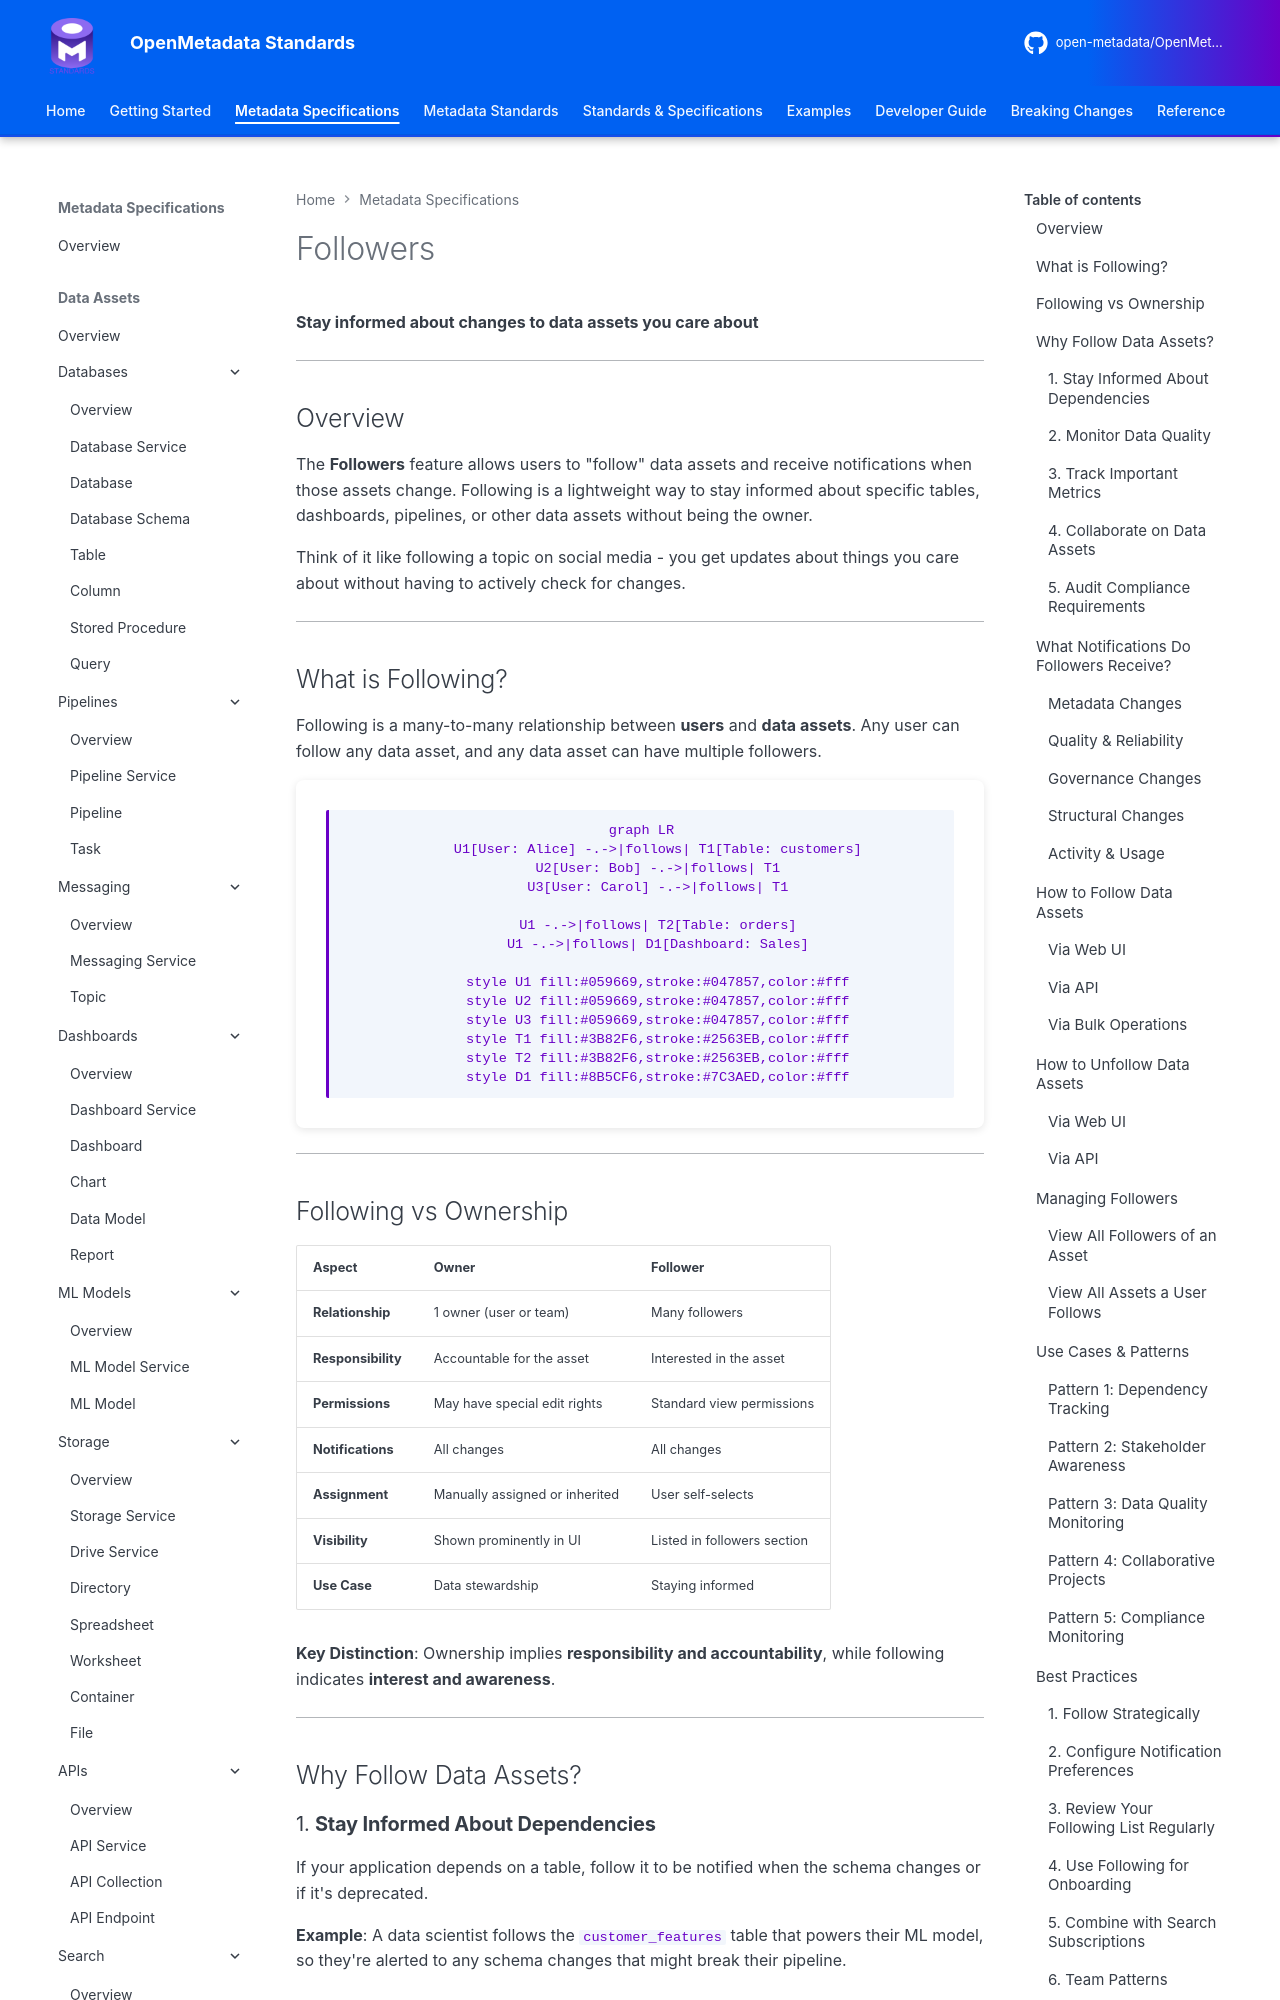

repository: open-metadata/OpenMetadataStandards · page: metadata-specifications/followers/index.html · generator: mkdocs

---
title: Followers - Stay Updated on Data Asset Changes
description: Learn how the followers feature helps users stay informed about changes to data assets they care about
---

# Followers

**Stay informed about changes to data assets you care about**

---

## Overview

The **Followers** feature allows users to "follow" data assets and receive notifications when those assets change. Following is a lightweight way to stay informed about specific tables, dashboards, pipelines, or other data assets without being the owner.

Think of it like following a topic on social media - you get updates about things you care about without having to actively check for changes.

---

## What is Following?

Following is a many-to-many relationship between **users** and **data assets**. Any user can follow any data asset, and any data asset can have multiple followers.

```mermaid
graph LR
    U1[User: Alice] -.->|follows| T1[Table: customers]
    U2[User: Bob] -.->|follows| T1
    U3[User: Carol] -.->|follows| T1

    U1 -.->|follows| T2[Table: orders]
    U1 -.->|follows| D1[Dashboard: Sales]

    style U1 fill:#059669,stroke:#047857,color:#fff
    style U2 fill:#059669,stroke:#047857,color:#fff
    style U3 fill:#059669,stroke:#047857,color:#fff
    style T1 fill:#3B82F6,stroke:#2563EB,color:#fff
    style T2 fill:#3B82F6,stroke:#2563EB,color:#fff
    style D1 fill:#8B5CF6,stroke:#7C3AED,color:#fff
```

---

## Following vs Ownership

| Aspect | Owner | Follower |
|--------|-------|----------|
| **Relationship** | 1 owner (user or team) | Many followers |
| **Responsibility** | Accountable for the asset | Interested in the asset |
| **Permissions** | May have special edit rights | Standard view permissions |
| **Notifications** | All changes | All changes |
| **Assignment** | Manually assigned or inherited | User self-selects |
| **Visibility** | Shown prominently in UI | Listed in followers section |
| **Use Case** | Data stewardship | Staying informed |

**Key Distinction**: Ownership implies **responsibility and accountability**, while following indicates **interest and awareness**.

---

## Why Follow Data Assets?
